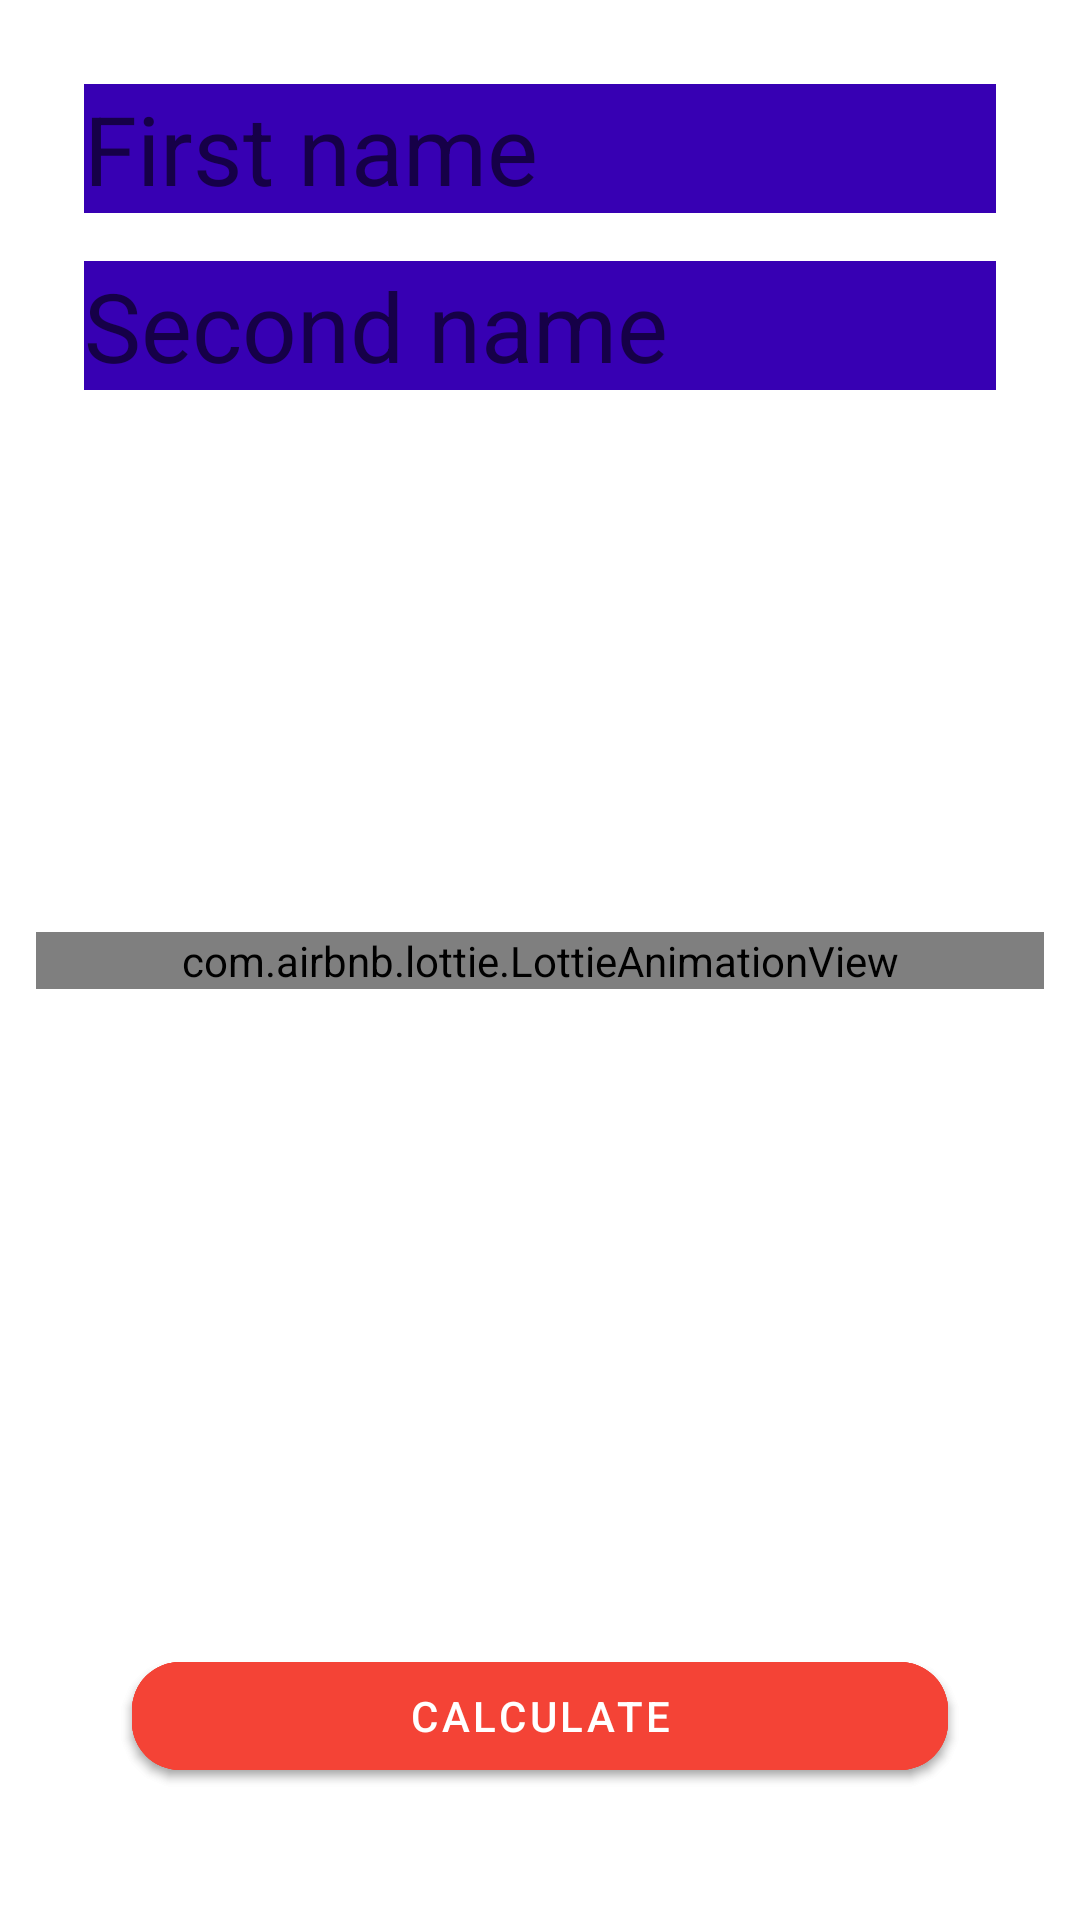

Android layout source for this screen:
<!-- AndroidManifest.xml: application theme Theme.LoveCalculatorHiltDI -->
<!-- res/layout/activity_main.xml -->
<?xml version="1.0" encoding="utf-8"?>
<androidx.constraintlayout.widget.ConstraintLayout xmlns:android="http://schemas.android.com/apk/res/android"
    xmlns:app="http://schemas.android.com/apk/res-auto"
    xmlns:tools="http://schemas.android.com/tools"
    android:layout_width="match_parent"
    android:layout_height="match_parent"
    android:background="#FFFFFFFF"
    android:padding="12dp"
    tools:context=".MainActivity">

    <EditText
        android:id="@+id/et_fname"
        android:layout_width="match_parent"
        android:layout_height="wrap_content"
        android:hint="First name"
        android:textSize="32sp"
        android:background="#FF3700B3"
        android:layout_marginTop="32dp"
        android:layout_margin="16dp"
        app:layout_constraintTop_toTopOf="parent"/>
    <EditText
        android:id="@+id/ed_sname"
        android:layout_width="match_parent"
        android:layout_height="wrap_content"
        android:hint="Second name"
        android:textSize="32sp"
        android:layout_margin="16dp"
        android:background="#FF3700B3"
        android:layout_marginTop="4dp"
        app:layout_constraintTop_toBottomOf="@id/et_fname"/>
    <com.google.android.material.button.MaterialButton
        android:id="@+id/btn_history"
        android:layout_width="match_parent"
        android:layout_height="wrap_content"
        app:layout_constraintBottom_toBottomOf="parent"
        android:layout_margin="32dp"
        app:cornerRadius="16dp"
        android:backgroundTint="#F44336"
        android:text="HISTORY"/>
    <com.google.android.material.button.MaterialButton
        android:id="@+id/btn_calculate"
        android:layout_width="match_parent"
        android:layout_height="wrap_content"
        app:layout_constraintBottom_toBottomOf="parent"
        android:layout_margin="32dp"
        app:cornerRadius="16dp"
        android:backgroundTint="#F44336"
        android:text="CALCULATE"/>
    <com.airbnb.lottie.LottieAnimationView
        android:id="@+id/animationView"
        android:layout_width="match_parent"
        android:layout_height="wrap_content"
        app:lottie_rawRes="@raw/splash_screen"
        app:layout_constraintBottom_toBottomOf="parent"
        app:layout_constraintTop_toTopOf="parent"
        app:lottie_autoPlay="true"
        app:lottie_loop="true"/>

</androidx.constraintlayout.widget.ConstraintLayout>
<!-- resources referenced by this layout -->
<resources>
  <style name="Theme.LoveCalculatorHiltDI" parent="Theme.MaterialComponents.DayNight.DarkActionBar">
          
          <item name="colorPrimary">@color/purple_500</item>
          <item name="colorPrimaryVariant">@color/purple_700</item>
          <item name="colorOnPrimary">@color/white</item>
          
          <item name="colorSecondary">@color/teal_200</item>
          <item name="colorSecondaryVariant">@color/teal_700</item>
          <item name="colorOnSecondary">@color/black</item>
          
          <item name="android:statusBarColor">?attr/colorPrimaryVariant</item>
          
      </style>
  <!-- not gathered from this repository: default colours our renderer supplied (Android Studio template values) -->
  <color name="purple_500">#FF6200EE</color>
  <color name="purple_700">#FF3700B3</color>
  <color name="teal_200">#FF03DAC5</color>
  <color name="teal_700">#FF018786</color>
  <color name="black">#FF000000</color>
  <color name="white">#FFFFFFFF</color>
</resources>
